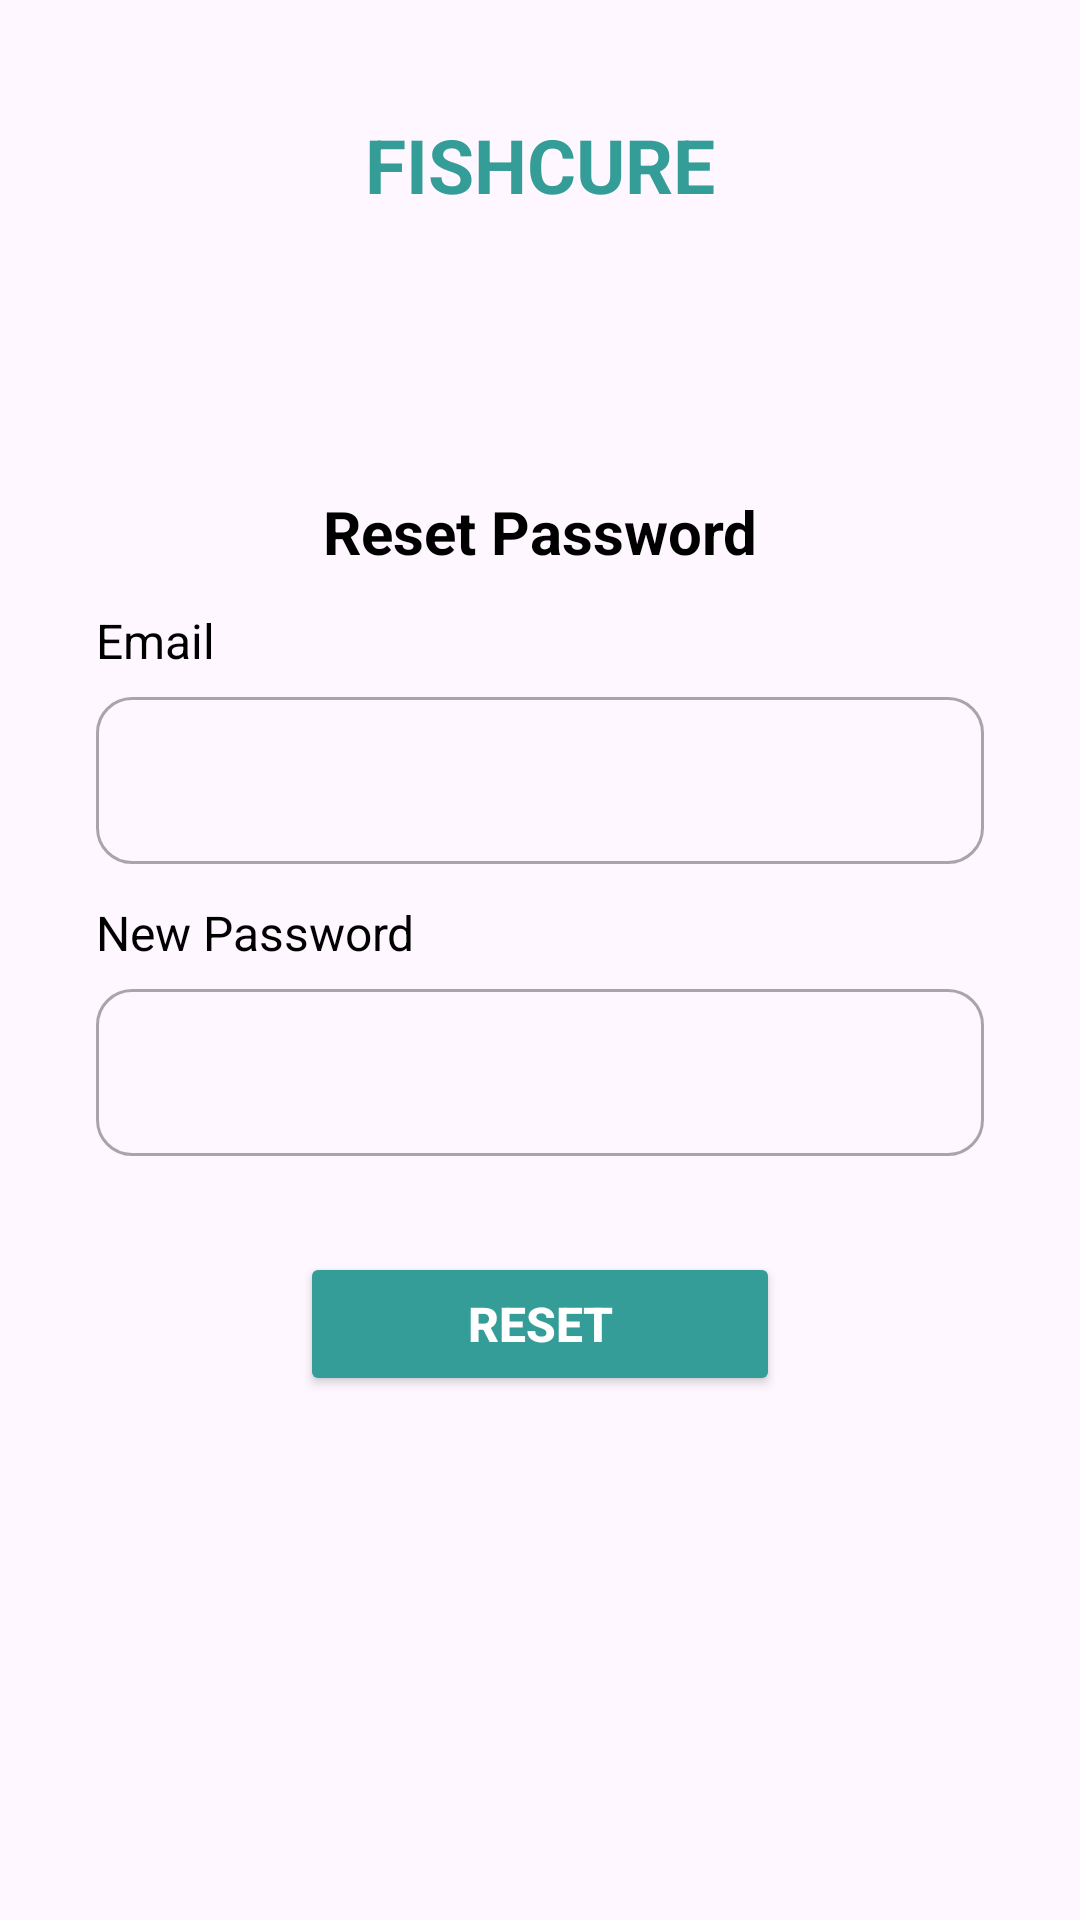

Write the Android layout XML for this screen, with the resource values it uses.
<!-- AndroidManifest.xml: application theme Theme.FishCureApp -->
<!-- res/layout/activity_reset_password.xml -->
<?xml version="1.0" encoding="utf-8"?>
<androidx.constraintlayout.widget.ConstraintLayout xmlns:android="http://schemas.android.com/apk/res/android"
    xmlns:app="http://schemas.android.com/apk/res-auto"
    xmlns:tools="http://schemas.android.com/tools"
    android:layout_width="match_parent"
    android:layout_height="match_parent"
    tools:context=".ui.auth.reset.ResetPasswordActivity">

    <ScrollView
        android:layout_width="match_parent"
        android:layout_height="match_parent">

        <androidx.constraintlayout.widget.ConstraintLayout
            android:layout_width="match_parent"
            android:layout_height="wrap_content">

            <TextView
                android:id="@+id/textView"
                android:layout_width="wrap_content"
                android:layout_height="wrap_content"
                android:layout_marginStart="8dp"
                android:layout_marginTop="38dp"
                android:layout_marginEnd="8dp"
                android:text="FISHCURE"
                android:textColor="@color/tosca"
                android:textSize="25sp"
                android:textStyle="bold"
                app:layout_constraintEnd_toEndOf="parent"
                app:layout_constraintStart_toStartOf="parent"
                app:layout_constraintTop_toTopOf="parent" />

            <TextView
                android:id="@+id/tv_reset_title"
                android:layout_width="wrap_content"
                android:layout_height="wrap_content"
                android:layout_marginStart="32dp"
                android:layout_marginTop="92dp"
                android:layout_marginEnd="32dp"
                android:text="@string/reset_title"
                android:textColor="@color/black"
                android:textSize="20sp"
                android:textStyle="bold"
                app:layout_constraintEnd_toEndOf="parent"
                app:layout_constraintStart_toStartOf="parent"
                app:layout_constraintTop_toBottomOf="@+id/textView" />

            <TextView
                android:id="@+id/tv_email"
                android:layout_width="wrap_content"
                android:layout_height="wrap_content"
                android:layout_marginStart="32dp"
                android:layout_marginTop="12dp"
                android:text="@string/email"
                android:textColor="@color/black"
                android:textSize="16sp"
                app:layout_constraintStart_toStartOf="parent"
                app:layout_constraintTop_toBottomOf="@+id/tv_reset_title" />

            <com.google.android.material.textfield.TextInputLayout
                android:id="@+id/et_email_layout"
                style="@style/Widget.MaterialComponents.TextInputLayout.OutlinedBox"
                android:layout_width="0dp"
                android:layout_height="wrap_content"
                android:layout_marginStart="32dp"
                android:layout_marginTop="8dp"
                android:layout_marginEnd="32dp"
                app:boxCornerRadiusBottomEnd="12dp"
                app:boxCornerRadiusBottomStart="12dp"
                app:boxCornerRadiusTopEnd="12dp"
                app:boxCornerRadiusTopStart="12dp"
                app:hintEnabled="false"
                app:layout_constraintEnd_toEndOf="parent"
                app:layout_constraintStart_toStartOf="parent"
                app:layout_constraintTop_toBottomOf="@+id/tv_email">

                <com.google.android.material.textfield.TextInputEditText
                    android:id="@+id/et_email"
                    android:layout_width="match_parent"
                    android:layout_height="wrap_content"
                    android:ems="10"
                    android:hint=""
                    android:inputType="textEmailAddress" />
            </com.google.android.material.textfield.TextInputLayout>

            <TextView
                android:id="@+id/tv_new_password"
                android:layout_width="wrap_content"
                android:layout_height="wrap_content"
                android:layout_marginStart="32dp"
                android:layout_marginTop="12dp"
                android:text="@string/new_password"
                android:textColor="@color/black"
                android:textSize="16sp"
                app:layout_constraintStart_toStartOf="parent"
                app:layout_constraintTop_toBottomOf="@+id/et_email_layout" />

            <com.google.android.material.textfield.TextInputLayout
                android:id="@+id/et_new_password_layout"
                style="@style/Widget.MaterialComponents.TextInputLayout.OutlinedBox"
                android:layout_width="0dp"
                android:layout_height="wrap_content"
                android:layout_marginStart="32dp"
                android:layout_marginTop="8dp"
                android:layout_marginEnd="32dp"
                app:boxCornerRadiusBottomEnd="12dp"
                app:boxCornerRadiusBottomStart="12dp"
                app:boxCornerRadiusTopEnd="12dp"
                app:boxCornerRadiusTopStart="12dp"
                app:hintEnabled="false"
                app:layout_constraintEnd_toEndOf="parent"
                app:layout_constraintStart_toStartOf="parent"
                app:layout_constraintTop_toBottomOf="@+id/tv_new_password">

                <com.google.android.material.textfield.TextInputEditText
                    android:id="@+id/et_new_password"
                    android:layout_width="match_parent"
                    android:layout_height="wrap_content"
                    android:ems="10"
                    android:hint=""
                    android:inputType="textPassword" />
            </com.google.android.material.textfield.TextInputLayout>

            <Button
                android:id="@+id/btn_reset"
                android:layout_width="0dp"
                android:layout_height="wrap_content"
                android:layout_marginStart="100dp"
                android:layout_marginTop="32dp"
                android:layout_marginBottom="64dp"
                android:layout_marginEnd="100dp"
                android:backgroundTint="@color/tosca"
                app:cornerRadius="16dp"
                android:text="@string/reset"
                android:textColor="@color/white"
                android:textSize="16sp"
                android:textStyle="bold"
                app:layout_constraintBottom_toBottomOf="parent"
                app:layout_constraintEnd_toEndOf="parent"
                app:layout_constraintStart_toStartOf="parent"
                app:layout_constraintTop_toBottomOf="@id/et_new_password_layout" />

        </androidx.constraintlayout.widget.ConstraintLayout>
    </ScrollView>

    <ProgressBar
        android:id="@+id/progress_bar"
        style="?android:attr/progressBarStyle"
        android:layout_width="wrap_content"
        android:layout_height="wrap_content"
        android:visibility="gone"
        app:layout_constraintBottom_toBottomOf="parent"
        app:layout_constraintEnd_toEndOf="parent"
        app:layout_constraintStart_toStartOf="parent"
        app:layout_constraintTop_toTopOf="parent"
        tools:visibility="visible" />

</androidx.constraintlayout.widget.ConstraintLayout>
<!-- resources referenced by this layout -->
<resources>
  <color name="black">#FF000000</color>
  <color name="tosca">#359D97</color>
  <color name="white">#FFFFFFFF</color>
  <string name="email">Email</string>
  <string name="new_password">New Password</string>
  <string name="reset">Reset</string>
  <string name="reset_title">Reset Password</string>
  <style name="Theme.FishCureApp" parent="Base.Theme.FishCureApp" />
  <style name="Base.Theme.FishCureApp" parent="Theme.Material3.DayNight.NoActionBar">
          
          
      </style>
</resources>
